Run: headless pygame with SDL's dummy video driver; simulated clock (each Clock.tick advances the game by its frame time, no real sleeping); random seed 0; keys injected as events and as key.get_pressed() state; no mouse input.
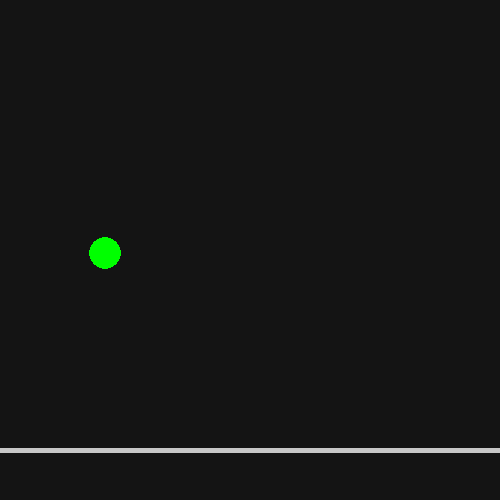
Frame 1 of 4 · flips 1–60 · no input
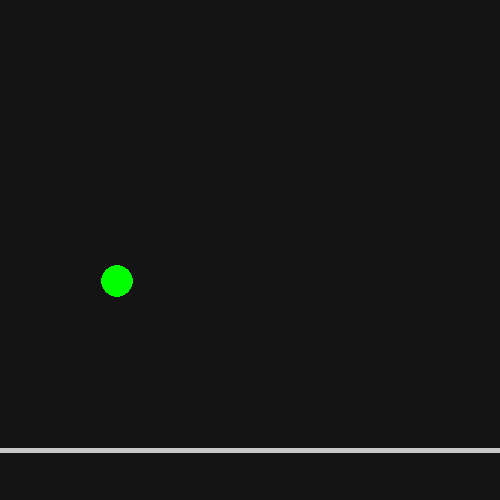
Frame 2 of 4 · flips 61–180 · tapped SPACE, RETURN · held RIGHT (→), D
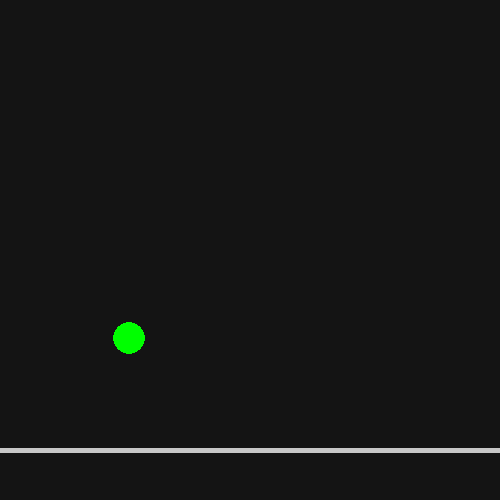
Frame 3 of 4 · flips 181–300 · held DOWN (↓), S
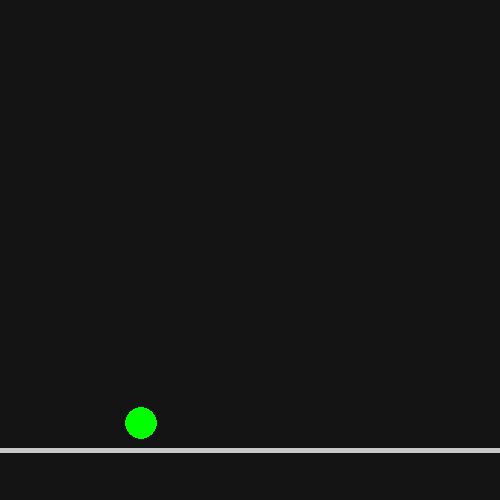
Frame 4 of 4 · flips 301–420 · held LEFT (←), A, UP (↑), W

The pygame program that drew these frames:

import pygame
#import random


dt = 0.001
x = 100.0
y = 200.0
vx = 100.0
vy = 0.0
m = 2.0
g = 9.81 * 200


pygame.init()
width,height = 500,500



screen = pygame.display.set_mode((width,height))
pygame.display.set_caption("1D physics Simulator")

clock = pygame.time.Clock()

ground = height - 50

running = True
while running:
    clock.tick(600)

    for event in pygame.event.get():
        if event.type == pygame.QUIT:
            running = False
    
    #X- corrdinate
    Fx = 0.0
    ax = Fx/m
    vx = vx + ax*dt
    x = x + vx*dt

    #Y- corrdinate
    Fy = -m *g
    ay = Fy/m
    vy = vy + ay*dt
    y = y + vy*dt

    r = 16
    e = 0.9
    if y <= r:
        y = r
        vy = -e * vy       


    screen.fill((20,20,20))

    pygame.draw.line(screen,(200,200,200),(0,ground), (width,ground),5)

    screeny = ground - y
    pygame.draw.circle(screen, (0, 255, 0),(x, int(screeny)),r)

    pygame.display.flip()

pygame.quit()
